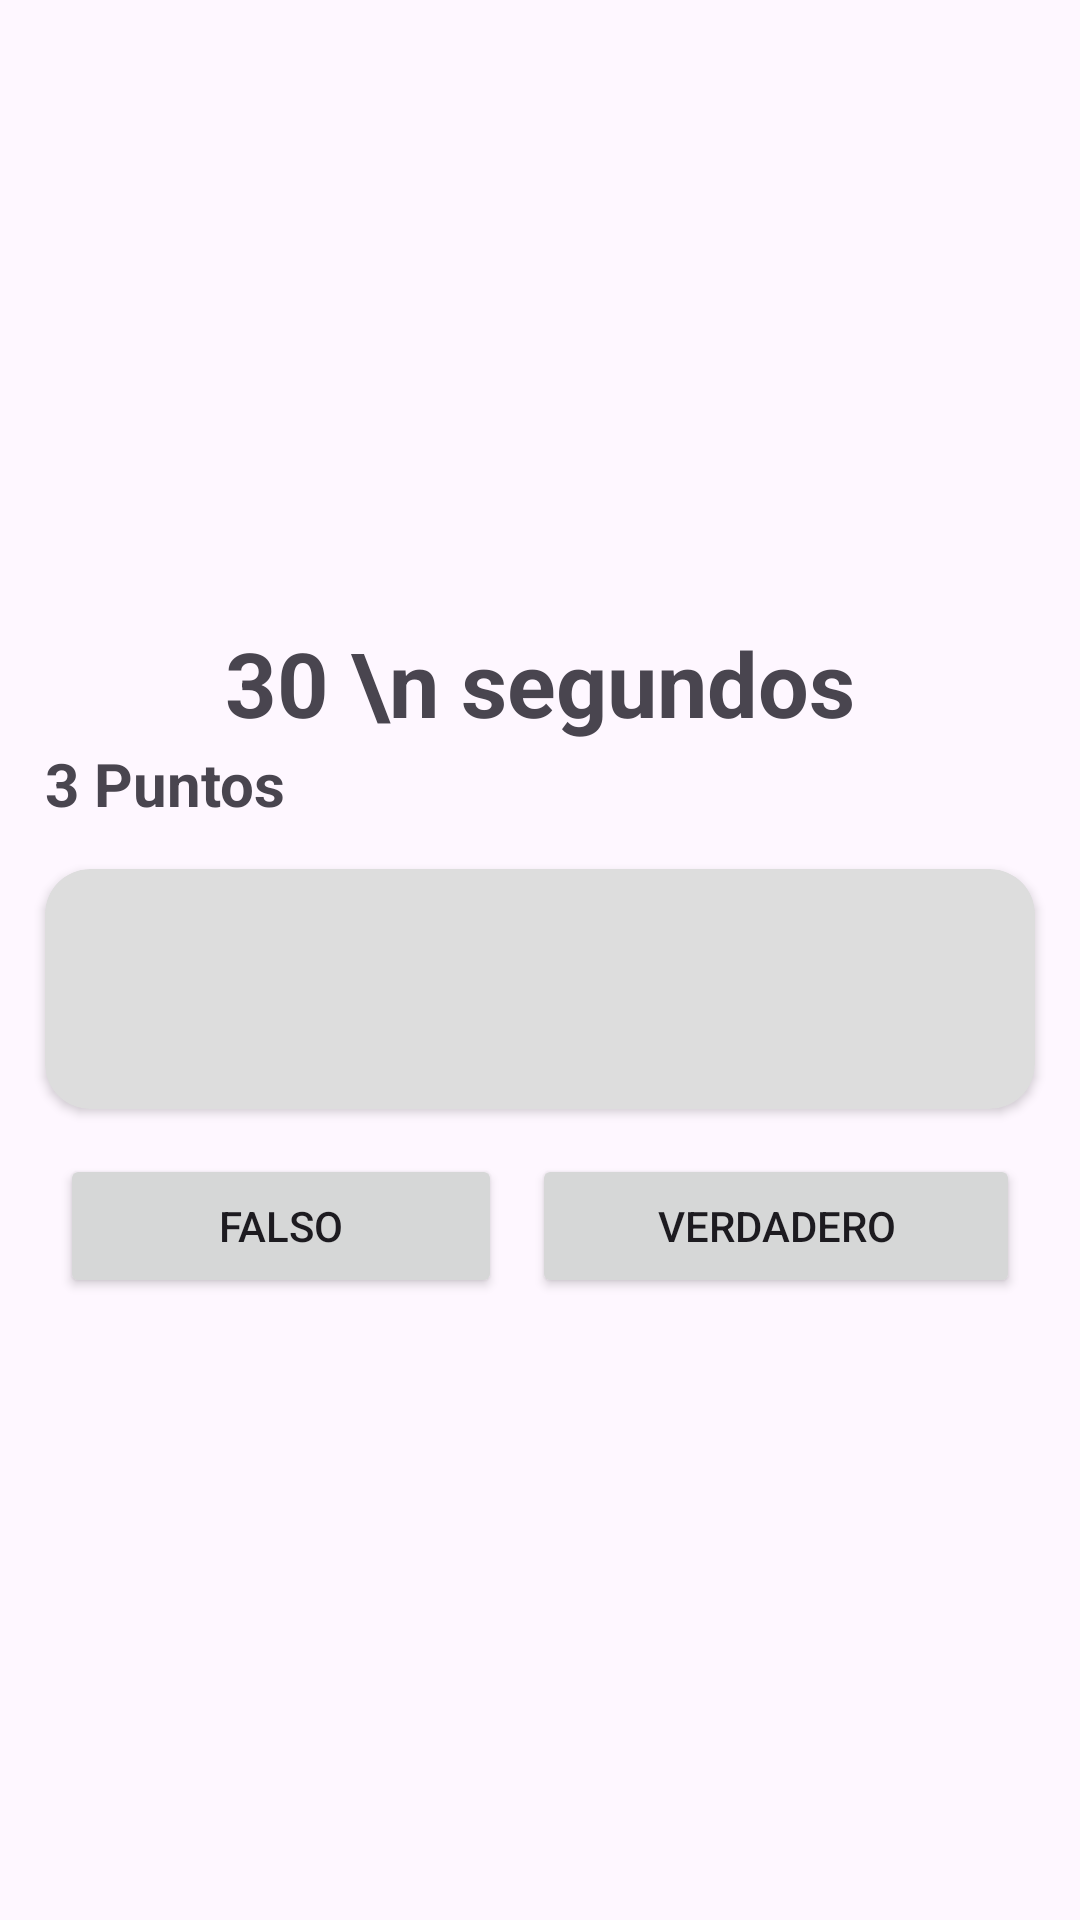

Reconstruct the res/layout file that produces this screen, plus the resources it refers to.
<!-- AndroidManifest.xml: application theme Theme.RetoOneApp -->
<!-- res/layout/activity_stropper.xml -->
<?xml version="1.0" encoding="utf-8"?>
<LinearLayout xmlns:android="http://schemas.android.com/apk/res/android"
    xmlns:app="http://schemas.android.com/apk/res-auto"
    xmlns:tools="http://schemas.android.com/tools"
    android:layout_width="match_parent"
    android:layout_height="match_parent"
    tools:context=".ui.home.stropper.StropperActivity"
    android:orientation="vertical"
    android:gravity="center">


    <TextView
        android:textStyle="bold"
        android:textAlignment="center"
        android:textSize="30dp"
        android:id="@+id/txtTiempo"
        android:layout_width="match_parent"
        android:layout_height="wrap_content"
        android:text="30 \n segundos" />

    <TextView
        android:textSize="20dp"
        android:layout_marginHorizontal="15dp"
        android:textStyle="bold"
        android:id="@+id/txtPuntos"
        android:layout_width="match_parent"
        android:layout_height="wrap_content"
        android:text="3 Puntos" />

    <androidx.cardview.widget.CardView
        android:layout_margin="15dp"
        android:backgroundTint="#DDDDDD"
        app:cardCornerRadius="15dp"
        android:layout_width="match_parent"
        android:layout_height="wrap_content" >

        <LinearLayout
            android:layout_width="match_parent"
            android:layout_height="80dp"
            android:orientation="vertical"
            android:gravity="center">

            <TextView
                android:textStyle="bold"
                android:id="@+id/txtColorAndText"
                android:textSize="30dp"
                android:layout_width="wrap_content"
                android:layout_height="wrap_content"
                tools:text="Amarillo"/>


        </LinearLayout>

    </androidx.cardview.widget.CardView>

    <LinearLayout
        android:layout_marginHorizontal="15dp"
        android:layout_width="match_parent"
        android:layout_height="wrap_content"
        android:orientation="horizontal">

        <Button
            android:layout_marginHorizontal="5dp"
            android:id="@+id/btnFalso"
            android:layout_weight="1"
            android:layout_width="wrap_content"
            android:layout_height="wrap_content"
            android:text="Falso" />

        <Button
            android:layout_marginHorizontal="5dp"
            android:id="@+id/btnVerdadero"
            android:layout_weight="1"
            android:layout_width="wrap_content"
            android:layout_height="wrap_content"
            android:text="Verdadero" />


    </LinearLayout>

</LinearLayout>
<!-- resources referenced by this layout -->
<resources>
  <style name="Theme.RetoOneApp" parent="Base.Theme.RetoOneApp" />
  <style name="Base.Theme.RetoOneApp" parent="Theme.Material3.DayNight.NoActionBar">
          
          <item name="colorPrimary">@color/colorPrimary</item>
      </style>
  <color name="colorPrimary">#FF3A3A</color>
</resources>
